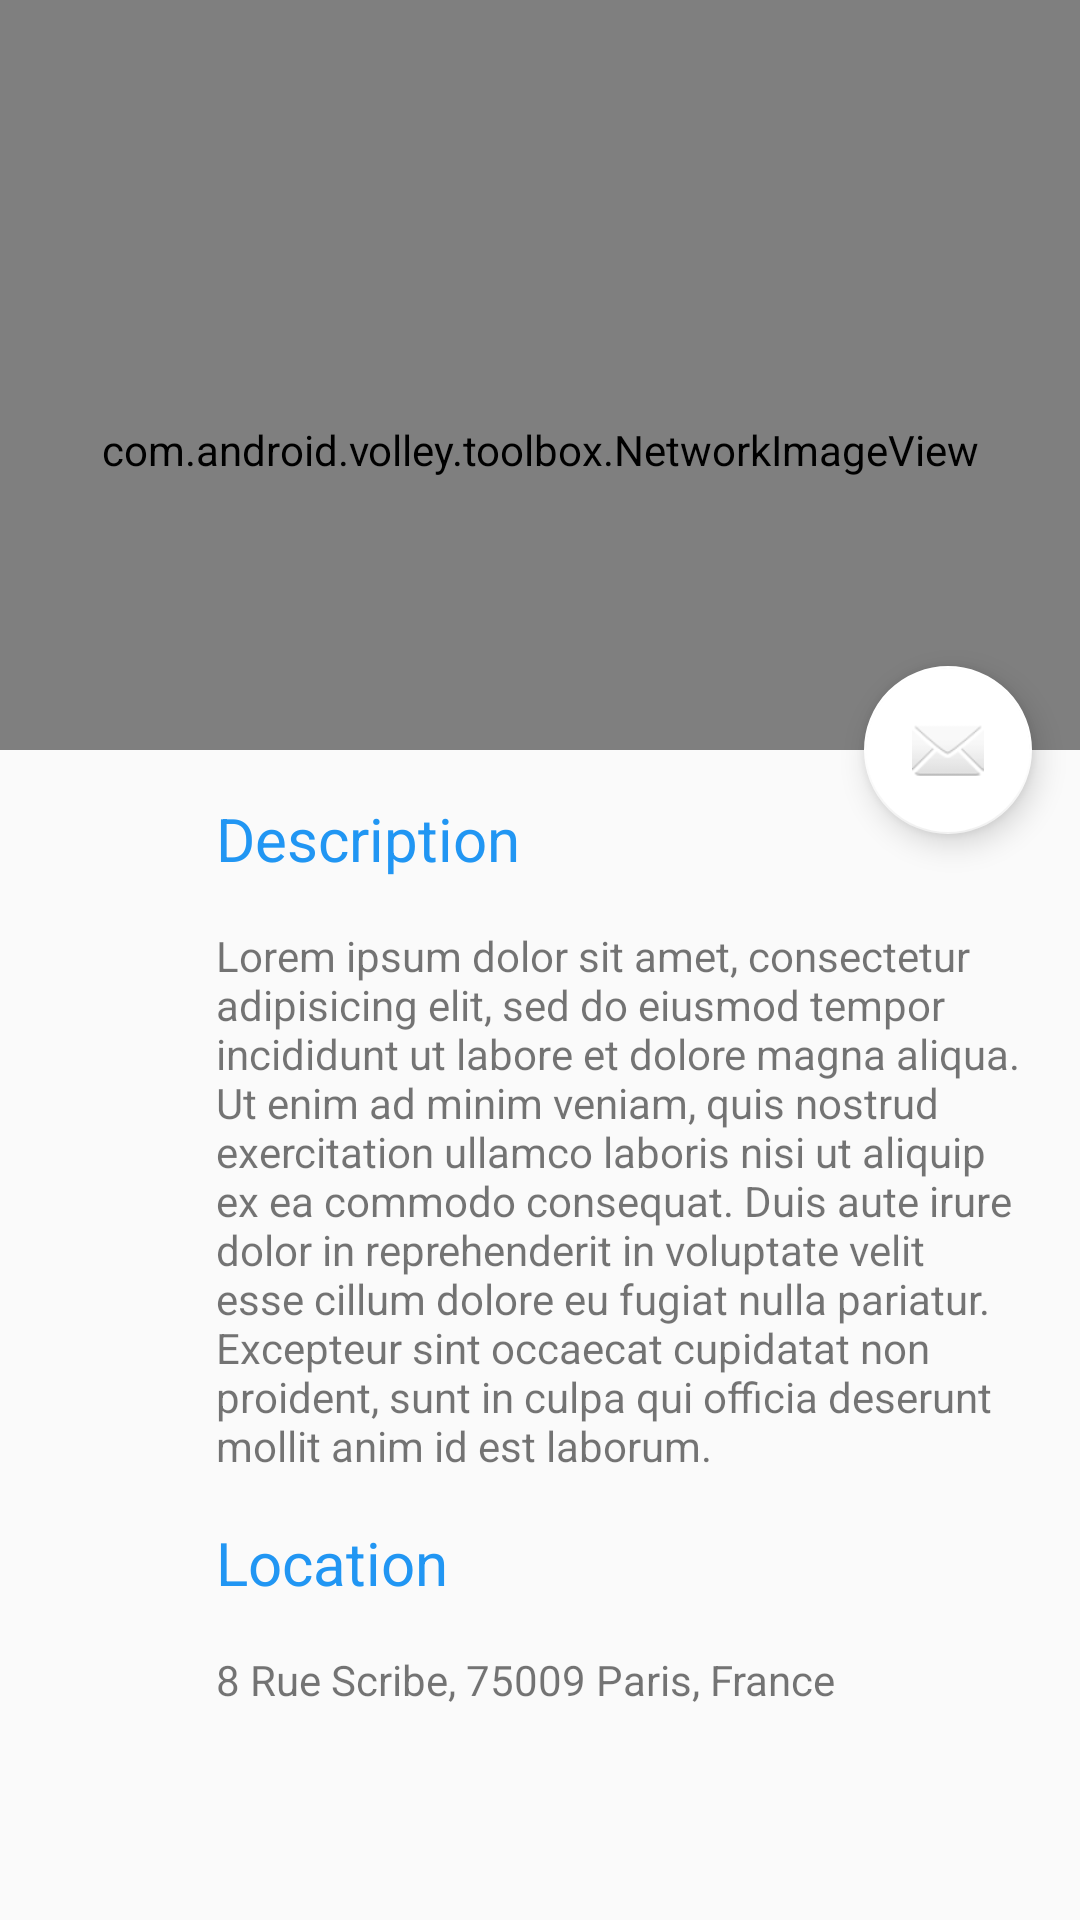

Layout XML and referenced resources for this Android screen:
<!-- AndroidManifest.xml: activity theme AppTheme.NoActionBar -->
<!-- res/layout/activity_scrolling.xml -->
<?xml version="1.0" encoding="utf-8"?>
<android.support.design.widget.CoordinatorLayout xmlns:android="http://schemas.android.com/apk/res/android"
    xmlns:app="http://schemas.android.com/apk/res-auto"
    xmlns:tools="http://schemas.android.com/tools"
    android:layout_width="match_parent"
    android:layout_height="match_parent"
    android:fitsSystemWindows="true"
    tools:context="com.cdac.readpanda.ScrollingActivity">

    <android.support.design.widget.AppBarLayout
        android:id="@+id/app_bar"
        android:layout_width="match_parent"
        android:layout_height="@dimen/app_bar_height"
        android:fitsSystemWindows="true"
        android:theme="@style/AppTheme.AppBarOverlay">

        <android.support.design.widget.CollapsingToolbarLayout
            android:id="@+id/toolbar_layoutscr"
            android:layout_width="match_parent"
            android:layout_height="match_parent"
            android:fitsSystemWindows="true"
            app:contentScrim="?attr/colorPrimary"
            app:layout_scrollFlags="scroll|exitUntilCollapsed">

            <com.android.volley.toolbox.NetworkImageView
                android:id="@+id/image_readscr"
                android:layout_width="match_parent"
                android:layout_height="300dp"
                android:scaleType="centerCrop"/>

            <android.support.v7.widget.Toolbar
                android:id="@+id/toolbar"
                android:layout_width="match_parent"
                android:layout_height="?attr/actionBarSize"
                app:layout_collapseMode="pin"
                app:popupTheme="@style/AppTheme.PopupOverlay" />

        </android.support.design.widget.CollapsingToolbarLayout>
    </android.support.design.widget.AppBarLayout>

    <include layout="@layout/content_scrolling" />

    <android.support.design.widget.FloatingActionButton
        android:id="@+id/fab"
        android:layout_width="wrap_content"
        android:layout_height="wrap_content"
        android:layout_margin="@dimen/fab_margin"
        android:src="@android:drawable/ic_dialog_email"
        app:layout_anchor="@id/app_bar"
        app:layout_anchorGravity="bottom|end" />

</android.support.design.widget.CoordinatorLayout>
<!-- res/layout/content_scrolling.xml (included above) -->
<?xml version="1.0" encoding="utf-8"?>
<android.support.v4.widget.NestedScrollView xmlns:android="http://schemas.android.com/apk/res/android"
    xmlns:app="http://schemas.android.com/apk/res-auto"
    xmlns:tools="http://schemas.android.com/tools"
    android:layout_width="match_parent"
    android:layout_height="match_parent"
    app:layout_behavior="@string/appbar_scrolling_view_behavior"
    tools:context="com.cdac.readpanda.ScrollingActivity"
    tools:showIn="@layout/activity_scrolling">

    <LinearLayout
        android:layout_width="match_parent"
        android:layout_height="match_parent"
        android:orientation="vertical"
        android:paddingLeft="@dimen/article_keylines"
        android:paddingRight="@dimen/md_keylines"
        android:paddingTop="@dimen/md_keylines">

        <TextView
            android:id="@+id/subtitle_readScr"
            android:layout_width="match_parent"
            android:layout_height="wrap_content"
            android:textColor="?attr/colorPrimary"
            android:text="Description"
            android:textSize="@dimen/article_titles"
            android:layout_marginBottom="@dimen/md_keylines" />

        <TextView
            android:id="@+id/content_readScr"
            android:layout_width="wrap_content"
            android:layout_height="wrap_content"
            tools:text="@string/detail_desc" />

        <TextView
            android:id="@+id/author_readScr"
            android:layout_width="match_parent"
            android:layout_height="wrap_content"
            android:textColor="?attr/colorPrimaryDark"
            android:text="Location"
            android:textSize="@dimen/article_titles"
            android:layout_marginBottom="@dimen/md_keylines"
            android:layout_marginTop="@dimen/md_keylines" />

        <TextView
            android:id="@+id/genre_readScr"
            android:layout_width="wrap_content"
            android:layout_height="wrap_content"
            tools:text="@string/detail_location" />
    </LinearLayout>

</android.support.v4.widget.NestedScrollView>
<!-- resources referenced by this layout -->
<resources>
  <dimen name="app_bar_height">250dp</dimen>
  <dimen name="article_keylines">72dp</dimen>
  <dimen name="article_titles">20sp</dimen>
  <dimen name="fab_margin">16dp</dimen>
  <dimen name="md_keylines">16dp</dimen>
  <string name="detail_desc">Lorem ipsum dolor sit amet, consectetur adipisicing elit, sed do
          eiusmod tempor incididunt ut labore et dolore magna aliqua. Ut enim ad minim veniam, quis
          nostrud exercitation ullamco laboris nisi ut aliquip ex ea commodo consequat. Duis aute
          irure dolor in reprehenderit in voluptate velit esse cillum dolore eu fugiat nulla
          pariatur. Excepteur sint occaecat cupidatat non proident, sunt in culpa qui officia
          deserunt mollit anim id est laborum.
      </string>
  <string name="detail_location">"8 Rue Scribe, 75009 Paris, France"</string>
  <style name="AppTheme.AppBarOverlay" parent="ThemeOverlay.AppCompat.Dark.ActionBar" />
  <style name="AppTheme.PopupOverlay" parent="ThemeOverlay.AppCompat.Light" />
  <style name="AppTheme.NoActionBar">
          <item name="windowActionBar">false</item>
          <item name="windowNoTitle">true</item>
      </style>
</resources>
